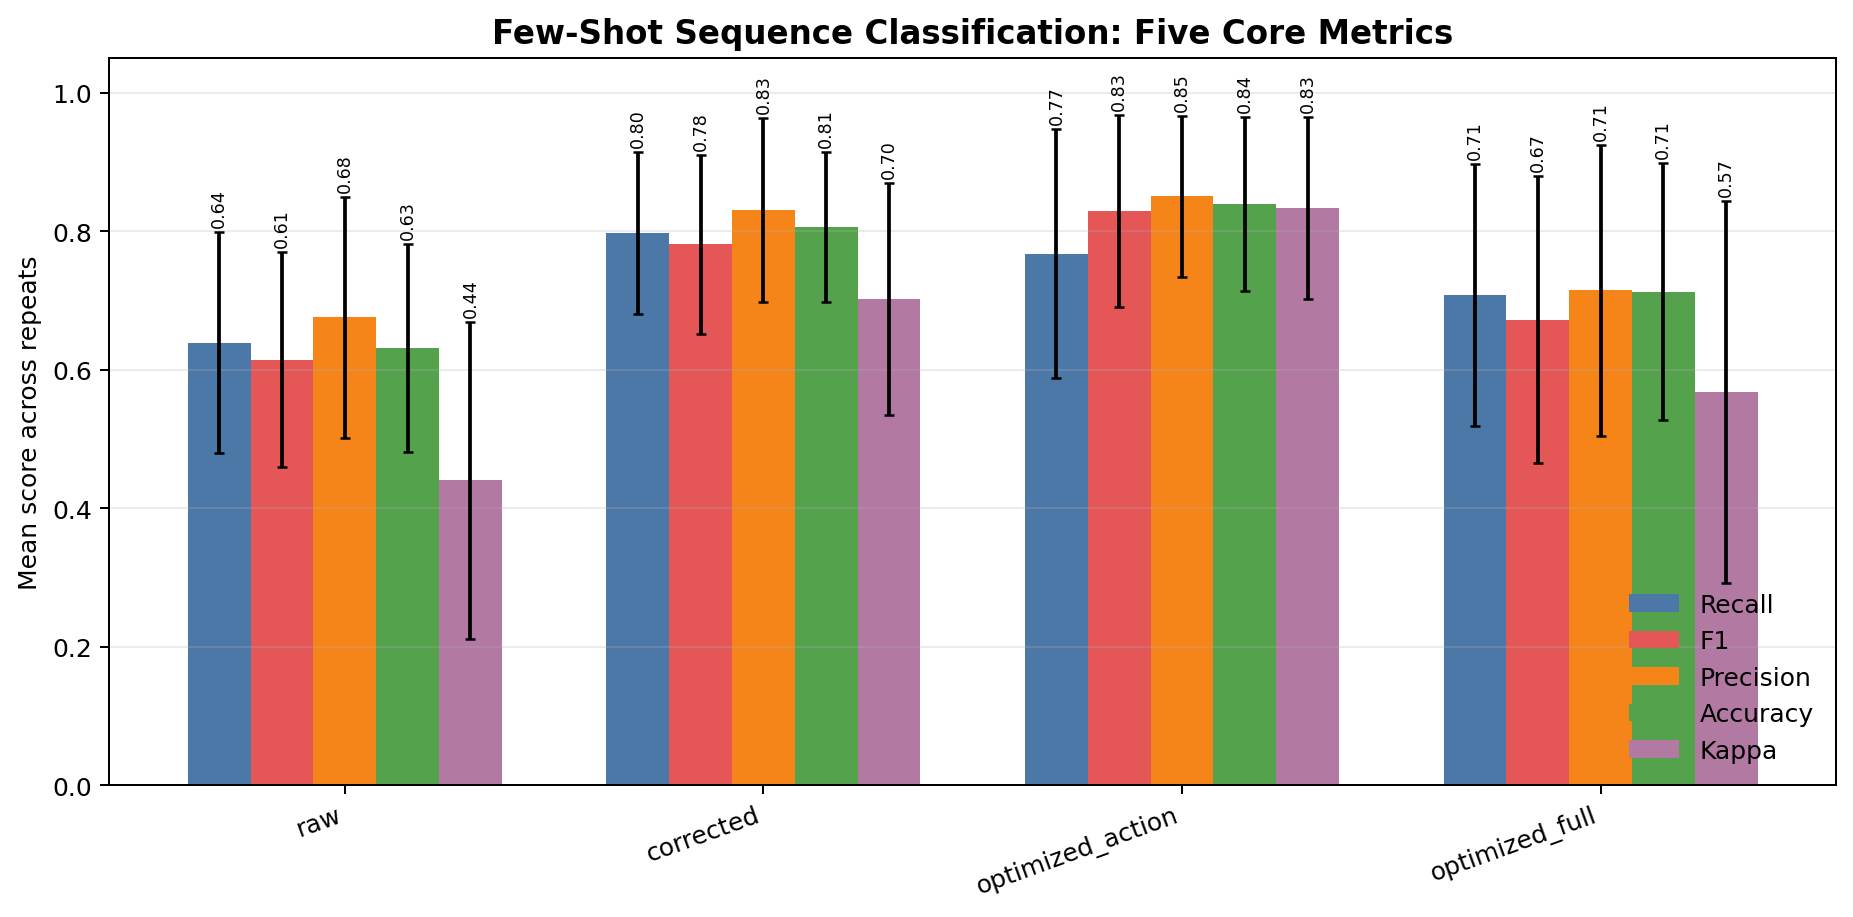

The data file committed next to this chart (first rows):
dataset, feature_set, num_features, num_train, num_test, sequence_mode, shots_per_class, repeats, test_size, random_state, c, gamma, accuracy_mean, accuracy_std, macro_f1_mean, macro_f1_std, weighted_f1_mean, weighted_f1_std, macro_precision_mean, macro_precision_std, macro_recall_mean, macro_recall_std, cohen_kappa_mean, cohen_kappa_std
C:\D\projects\Orca robot hand\orca sim\o…, raw, 252, 9, 8, yes, 3, 20, 0.2, 42, 5.0, scale, 0.6312, 0.1504, 0.6145, 0.1552, 0.6119, 0.154, 0.6756, 0.1744, 0.6389, 0.1596, 0.4401, 0.2287
C:\D\projects\Orca robot hand\orca sim\o…, corrected, 68, 9, 8, yes, 3, 20, 0.2, 42, 5.0, scale, 0.8063, 0.1081, 0.7808, 0.1289, 0.7879, 0.12, 0.83, 0.1328, 0.7972, 0.1169, 0.7025, 0.1674
C:\D\projects\Orca robot hand\orca sim\o…, optimized_action, 68, 9, 8, yes, 3, 20, 0.2, 42, 5.0, scale, 0.85, 0.1159, 0.829, 0.139, 0.8338, 0.1315, 0.8697, 0.1425, 0.8389, 0.1253, 0.7674, 0.1799
C:\D\projects\Orca robot hand\orca sim\o…, optimized_full, 252, 9, 8, yes, 3, 20, 0.2, 42, 5.0, scale, 0.7125, 0.1858, 0.6723, 0.2073, 0.684, 0.2059, 0.7144, 0.2103, 0.7083, 0.1891, 0.5675, 0.2755
C:\D\projects\Orca robot hand\orca sim\o…, optimized_action, 68, 9, 8, yes, 3, 20, 0.2, 42, 5.0, scale, 0.85, 0.1159, 0.829, 0.139, 0.8338, 0.1315, 0.8697, 0.1425, 0.8389, 0.1253, 0.7674, 0.1799
C:\D\projects\Orca robot hand\orca sim\o…, optimized_action, 68, 9, 8, yes, 3, 20, 0.2, 42, 5.0, scale, 0.85, 0.1159, 0.829, 0.139, 0.8338, 0.1315, 0.8697, 0.1425, 0.8389, 0.1253, 0.7674, 0.1799
C:\D\projects\Orca robot hand\orca sim\o…, optimized_action, 68, 9, 8, yes, 3, 20, 0.2, 42, 5.0, scale, 0.8389, 0.1253, 0.829, 0.139, 0.8697, 0.1425, 0.85, 0.1159, 0.7674, 0.1799, 0.8338, 0.1315
